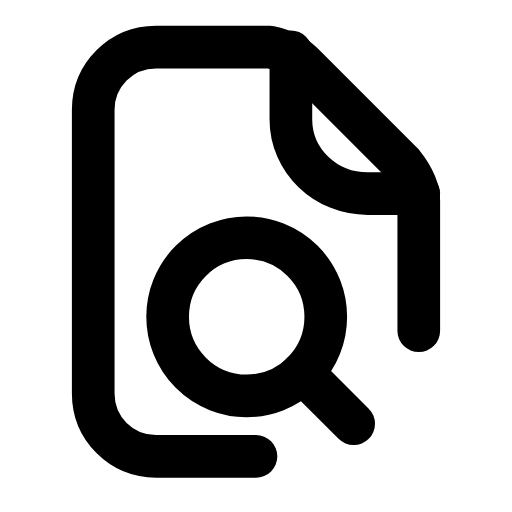
t = 0.00 s
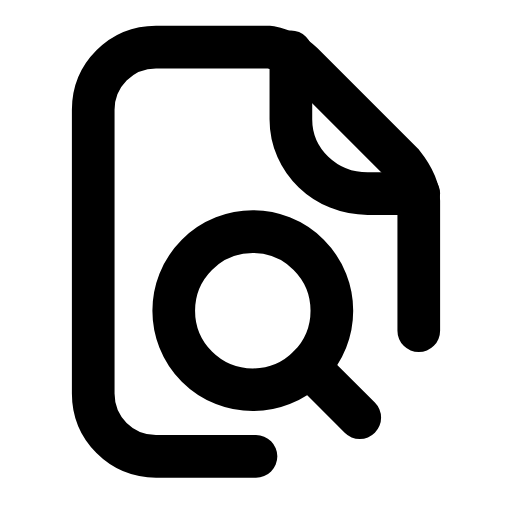
t = 0.42 s
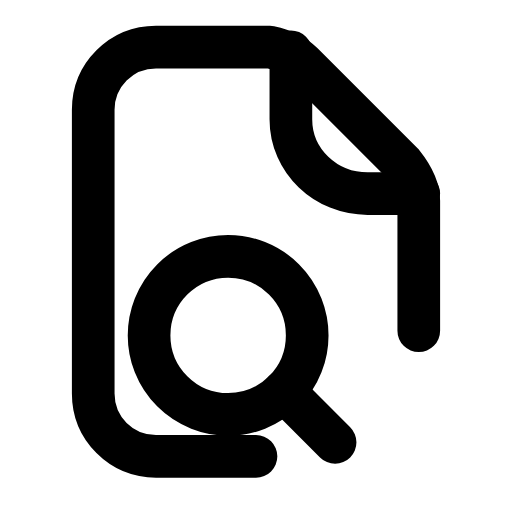
t = 0.86 s
t = 1.27 s: frame unchanged from t = 0.00 s, image omitted
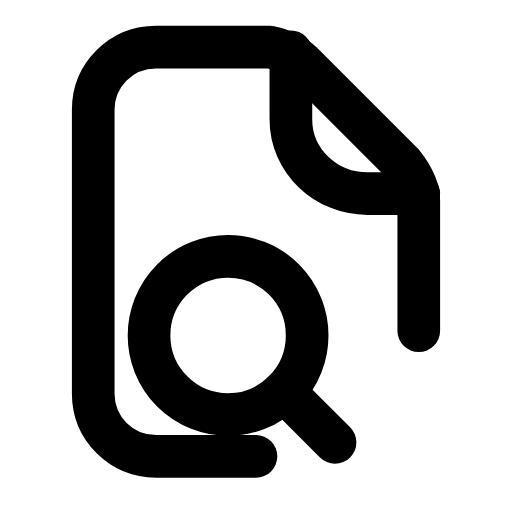
t = 1.72 s
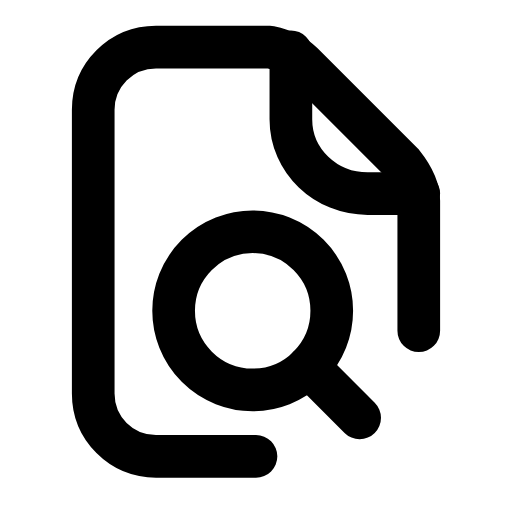
t = 2.17 s

The animated SVG that drew these frames (rendered in a browser with its animation timeline set to each time). Animation: 1 SMIL element (animateTransform=1); one cycle of 2.60 s, repeats indefinitely.

<svg xmlns="http://www.w3.org/2000/svg" width="24" height="24" viewBox="0 0 24 24" fill="none"><g transform="translate(-1.08 -1.063) scale(1.09)"><path stroke="currentColor" stroke-width="1.835" stroke-linecap="round" stroke-linejoin="round" fill="none" d="M12 20.6L7.7 20.6C6.2 20.6 5 19.4 5 17.9L5 5.7C5 4.2 6.2 3 7.7 3L12.6 3C13.1 3.1 13.6 3.3 14 3.7L18.3 8C18.7 8.5 19 9 19 9.6L19 15.2"></path><path stroke="currentColor" stroke-width="1.835" stroke-linecap="round" stroke-linejoin="round" fill="none" d="M13.5 3.2L13.5 6.1C13.5 7.9 15 9.3 16.8 9.3L19 9.3"></path><g><animateTransform attributeName="transform" type="translate" values="0 0;1.5 -1.5;0 0;-0.8 0.8;0 0;0 0;-0.8 0.8;0 0;1.5 -1.5;0 0;0 0" keyTimes="0;0.135;0.2475;0.36;0.45;0.6;0.66;0.735;0.81;0.9;1" dur="2.6s" repeatCount="indefinite" calcMode="spline" keySplines="0.16 1 0.3 1;0.16 1 0.3 1;0.16 1 0.3 1;0.16 1 0.3 1;0.16 1 0.3 1;0.16 1 0.3 1;0.16 1 0.3 1;0.16 1 0.3 1;0.16 1 0.3 1;0.16 1 0.3 1"/><circle stroke="currentColor" stroke-width="1.835" stroke-linecap="round" stroke-linejoin="round" fill="none" cx="11.6" cy="14.6" r="3.4"></circle><line stroke="currentColor" stroke-width="1.835" stroke-linecap="round" stroke-linejoin="round" fill="none" x1="14" y1="17" x2="16.2" y2="19.2"></line></g></g></svg>
